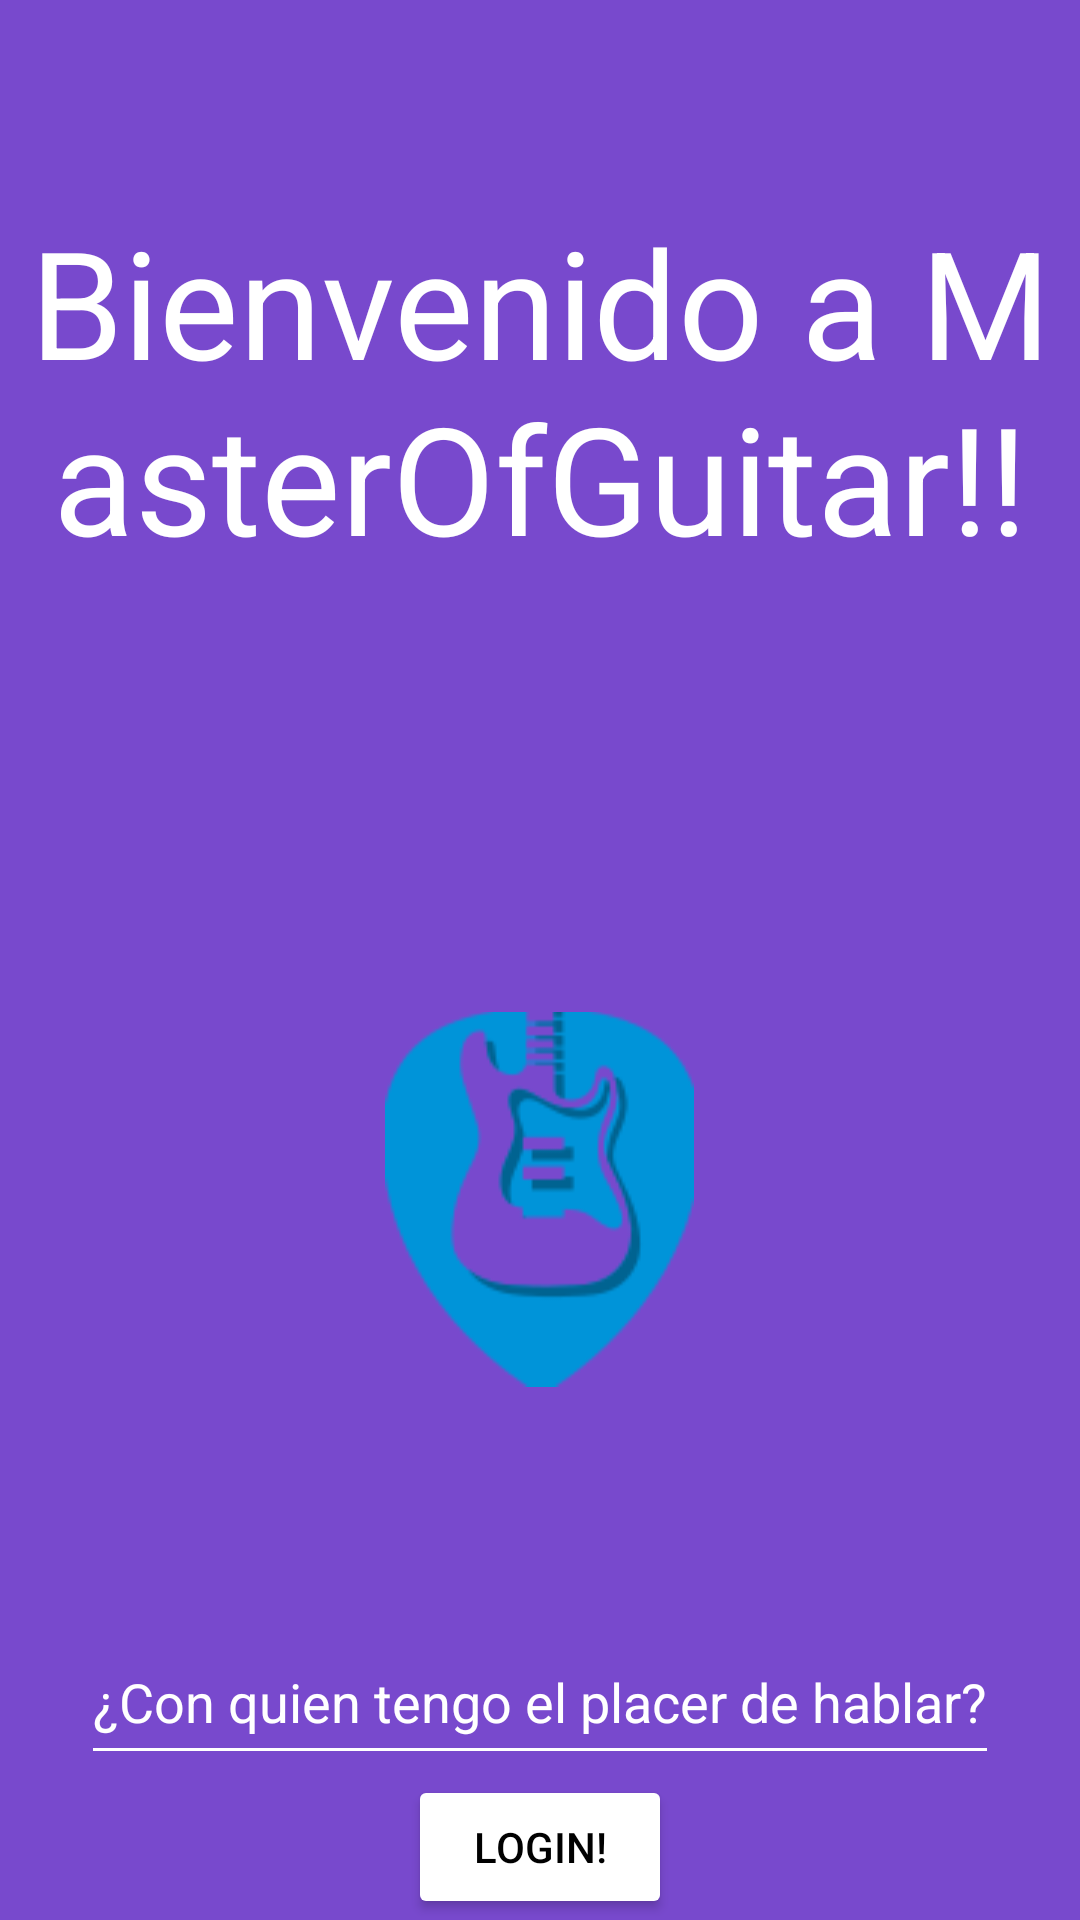

Produce the Android XML layout that renders to this screen, including the resource entries it uses.
<!-- AndroidManifest.xml: application theme Theme.Update_Master_of_Guitar -->
<!-- res/layout/fragment_first.xml -->
<?xml version="1.0" encoding="utf-8"?>
<androidx.constraintlayout.widget.ConstraintLayout xmlns:android="http://schemas.android.com/apk/res/android"
    xmlns:tools="http://schemas.android.com/tools"
    android:layout_width="match_parent"
    android:layout_height="match_parent"
    xmlns:app="http://schemas.android.com/apk/res-auto"
    android:background="@color/purple"
    tools:context=".Fragments.FirstFragment">


    <LinearLayout
        android:layout_width="match_parent"
        android:layout_height="match_parent"
        android:orientation="vertical"
        tools:layout_editor_absoluteX="-57dp"
        tools:layout_editor_absoluteY="-100dp">

        <TextView
            android:layout_width="wrap_content"
            android:layout_height="0dp"
            android:layout_weight="0.5"
            android:gravity="center"
            android:text="Bienvenido a MasterOfGuitar!!"
            android:textColor="@color/white"
            android:textSize="50dp" />

        <ImageView
            android:layout_width="wrap_content"
            android:layout_height="wrap_content"
            android:layout_gravity="center"
            android:layout_weight="0.3"

            android:src="@drawable/logoapp"/>

        <EditText
            android:id="@+id/eTnombre"
            android:layout_width="wrap_content"
            android:layout_height="0dp"
            android:layout_weight="0.1"
            android:layout_gravity="center"
            android:hint="@string/nombre"
            android:textColorHint="@color/white"
            android:backgroundTint="@color/white"
            android:textColor="@color/white"/>

    <Button
        android:id="@+id/btnLogin"
        android:layout_width="wrap_content"
        app:layout_constraintTop_toTopOf="parent"
        app:layout_constraintBottom_toBottomOf="parent"
        app:layout_constraintStart_toStartOf="parent"
        app:layout_constraintEnd_toEndOf="parent"
        android:layout_height="wrap_content"
        android:text="Login!"
        android:layout_gravity="center"
        android:textColor="@color/black"
        android:backgroundTint="@color/white"/>

    </LinearLayout>
</androidx.constraintlayout.widget.ConstraintLayout>
<!-- resources referenced by this layout -->
<resources>
  <color name="black">#FF000000</color>
  <color name="purple">#7849CD</color>
  <color name="white">#FFFFFFFF</color>
  <!-- drawable logoapp: png bitmap (drawable, 6671 bytes) -->
  <string name="nombre">¿Con quien tengo el placer de hablar?</string>
  <style name="Theme.Update_Master_of_Guitar" parent="Base.Theme.Update_Master_of_Guitar" />
  <style name="Base.Theme.Update_Master_of_Guitar" parent="Theme.Material3.DayNight.NoActionBar">
          
          
      </style>
</resources>
